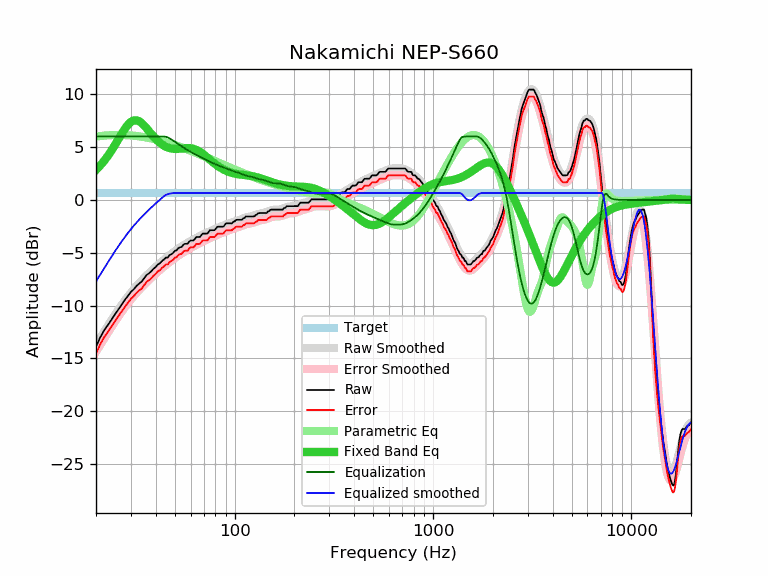

Values plotted in this chart, from the file beside it:
frequency, raw, error, smoothed, error_smoothed, equalization, parametric_eq, equalized_raw, equalized_smoothed, target
20, -13.88, -14.54, -13.71, -14.36, 6.00, 2.84, -7.88, -7.71, 0.65
21, -13.01, -13.67, -13.07, -13.72, 6.00, 3.25, -7.01, -7.07, 0.65
22, -12.32, -12.98, -12.46, -13.11, 6.00, 3.70, -6.32, -6.46, 0.65
23, -11.82, -12.48, -11.88, -12.53, 6.00, 4.19, -5.82, -5.88, 0.65
24, -11.29, -11.95, -11.33, -11.99, 6.00, 4.70, -5.29, -5.33, 0.65
25, -10.79, -11.45, -10.82, -11.47, 6.00, 5.24, -4.79, -4.82, 0.65
26, -10.32, -10.98, -10.34, -11.00, 6.00, 5.77, -4.32, -4.34, 0.65
27, -9.85, -10.51, -9.90, -10.55, 6.00, 6.29, -3.85, -3.90, 0.65
28, -9.44, -10.10, -9.49, -10.14, 6.00, 6.75, -3.44, -3.49, 0.65
29, -9.06, -9.72, -9.11, -9.76, 6.00, 7.12, -3.06, -3.11, 0.65
30, -8.70, -9.36, -8.76, -9.42, 6.00, 7.39, -2.70, -2.76, 0.65
31, -8.45, -9.11, -8.44, -9.09, 6.00, 7.52, -2.45, -2.44, 0.65
32, -8.14, -8.80, -8.14, -8.80, 6.00, 7.54, -2.14, -2.14, 0.65
33, -7.91, -8.57, -7.87, -8.52, 6.00, 7.44, -1.91, -1.87, 0.65
34, -7.72, -8.38, -7.61, -8.26, 6.00, 7.27, -1.72, -1.61, 0.65
35, -7.40, -8.06, -7.37, -8.02, 6.00, 7.03, -1.40, -1.37, 0.65
36, -7.09, -7.75, -7.14, -7.79, 6.00, 6.77, -1.09, -1.14, 0.65
37, -6.94, -7.60, -6.92, -7.57, 6.00, 6.50, -0.94, -0.92, 0.65
38, -6.75, -7.41, -6.71, -7.37, 6.00, 6.24, -0.75, -0.71, 0.65
39, -6.51, -7.17, -6.52, -7.17, 6.00, 6.00, -0.51, -0.52, 0.65
40, -6.34, -7.00, -6.33, -6.98, 6.00, 5.77, -0.34, -0.33, 0.65
41, -6.10, -6.76, -6.15, -6.80, 6.00, 5.57, -0.10, -0.15, 0.65
42, -5.99, -6.65, -5.98, -6.63, 6.00, 5.40, 0.01, 0.02, 0.65
43, -5.78, -6.44, -5.81, -6.47, 6.00, 5.25, 0.22, 0.19, 0.65
44, -5.63, -6.29, -5.66, -6.31, 6.00, 5.13, 0.37, 0.34, 0.65
45, -5.45, -6.11, -5.51, -6.16, 5.97, 5.03, 0.52, 0.47, 0.65
46, -5.45, -6.11, -5.36, -6.01, 5.91, 4.96, 0.46, 0.55, 0.65
47, -5.21, -5.87, -5.22, -5.88, 5.82, 4.90, 0.61, 0.60, 0.65
48, -5.13, -5.79, -5.09, -5.74, 5.72, 4.86, 0.58, 0.63, 0.65
49, -5.00, -5.66, -4.97, -5.62, 5.61, 4.84, 0.60, 0.64, 0.65
50, -4.80, -5.46, -4.84, -5.50, 5.50, 4.83, 0.69, 0.65, 0.65
51, -4.77, -5.43, -4.73, -5.38, 5.38, 4.83, 0.60, 0.65, 0.65
52, -4.55, -5.21, -4.62, -5.27, 5.27, 4.83, 0.71, 0.65, 0.65
53, -4.48, -5.14, -4.51, -5.16, 5.16, 4.85, 0.68, 0.65, 0.65
54, -4.45, -5.11, -4.41, -5.06, 5.06, 4.86, 0.61, 0.65, 0.65
55, -4.25, -4.91, -4.31, -4.96, 4.96, 4.88, 0.71, 0.65, 0.65
56, -4.15, -4.81, -4.22, -4.87, 4.87, 4.89, 0.72, 0.65, 0.65
57, -4.15, -4.81, -4.13, -4.78, 4.78, 4.90, 0.63, 0.65, 0.65
58, -4.13, -4.79, -4.05, -4.70, 4.70, 4.91, 0.57, 0.65, 0.65
59, -3.94, -4.60, -3.97, -4.62, 4.62, 4.90, 0.68, 0.65, 0.65
60, -3.83, -4.49, -3.89, -4.54, 4.54, 4.89, 0.71, 0.65, 0.65
61, -3.83, -4.49, -3.82, -4.47, 4.47, 4.87, 0.63, 0.65, 0.65
62, -3.83, -4.49, -3.74, -4.40, 4.40, 4.83, 0.56, 0.65, 0.65
63, -3.69, -4.35, -3.67, -4.32, 4.32, 4.79, 0.63, 0.65, 0.65
64, -3.51, -4.17, -3.60, -4.26, 4.26, 4.74, 0.74, 0.65, 0.65
65, -3.51, -4.17, -3.54, -4.19, 4.19, 4.68, 0.67, 0.65, 0.65
66, -3.51, -4.17, -3.47, -4.12, 4.12, 4.61, 0.61, 0.65, 0.65
67, -3.48, -4.14, -3.41, -4.06, 4.06, 4.53, 0.58, 0.65, 0.65
68, -3.31, -3.97, -3.35, -4.00, 4.00, 4.45, 0.68, 0.65, 0.65
69, -3.18, -3.84, -3.29, -3.94, 3.94, 4.36, 0.75, 0.65, 0.65
70, -3.18, -3.84, -3.23, -3.88, 3.88, 4.27, 0.70, 0.65, 0.65
71, -3.18, -3.84, -3.17, -3.82, 3.82, 4.18, 0.64, 0.65, 0.65
72, -3.18, -3.84, -3.12, -3.77, 3.77, 4.08, 0.59, 0.65, 0.65
73, -3.16, -3.82, -3.06, -3.72, 3.72, 3.99, 0.55, 0.65, 0.65
74, -3.00, -3.66, -3.01, -3.67, 3.67, 3.89, 0.66, 0.65, 0.65
75, -2.86, -3.52, -2.96, -3.61, 3.61, 3.80, 0.75, 0.65, 0.65
76, -2.86, -3.52, -2.91, -3.57, 3.57, 3.71, 0.70, 0.65, 0.65
77, -2.86, -3.52, -2.86, -3.52, 3.52, 3.62, 0.65, 0.65, 0.65
78, -2.86, -3.52, -2.82, -3.47, 3.47, 3.54, 0.60, 0.65, 0.65
79, -2.86, -3.52, -2.77, -3.42, 3.42, 3.45, 0.56, 0.65, 0.65
... 553 more rows
